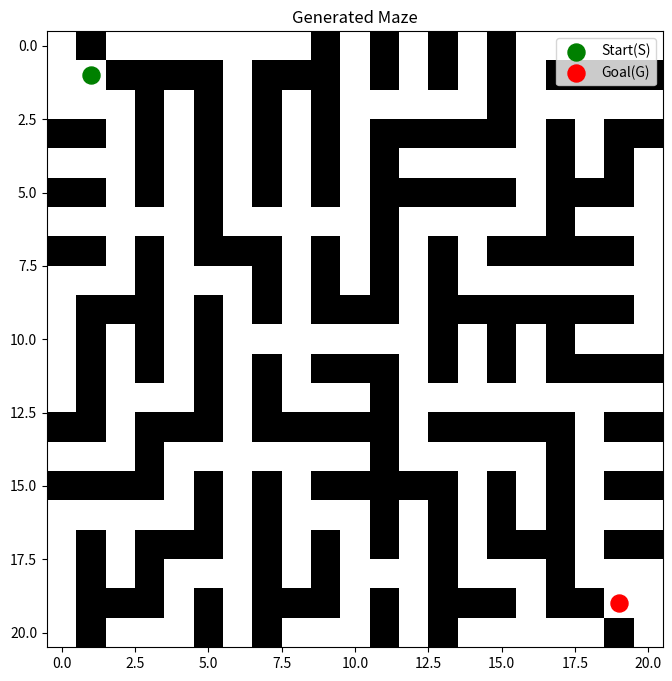
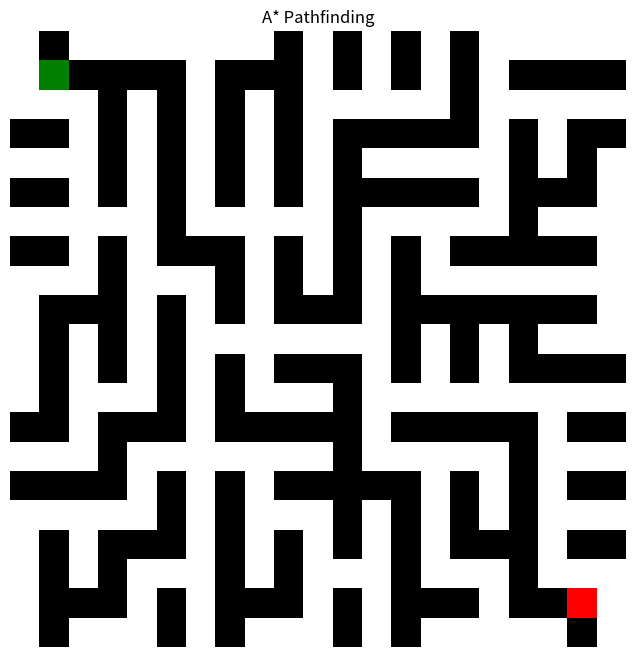

Source code (Python) for these figures, in order:
import numpy as np
import heapq
import matplotlib.pyplot as plt
from matplotlib.animation import FuncAnimation
import time
from matplotlib import colors

# Define colormap for maze visualization
maze_cmap = colors.ListedColormap(['white', 'black', 'green', 'red', 'yellow', 'blue'])
maze_norm = colors.BoundaryNorm([0, 1, 2, 3, 4, 5], maze_cmap.N)

def generate_maze(rows, cols):
    # Ensure dimensions are odd
    if rows % 2 == 0: rows += 1
    if cols % 2 == 0: cols += 1
    maze = np.ones((rows, cols), dtype=int)  # Start with all walls (1)
    
    # Start from center
    start_row, start_col = rows // 2, cols // 2
    start = (start_row, start_col)
    maze[start] = 0  # Carve out start position
    
    walls = []
    for dr, dc in [(-2, 0), (2, 0), (0, -2), (0, 2)]:
        r2, c2 = start_row + dr, start_col + dc
        if 0 <= r2 < rows and 0 <= c2 < cols:
            walls.append((start_row, start_col, r2, c2))
    
    while walls:
        idx = np.random.randint(len(walls))
        r1, c1, r2, c2 = walls[idx]
        del walls[idx]
        
        if maze[r2, c2] == 1:  # If unvisited
            # Carve passage
            maze[(r1 + r2) // 2, (c1 + c2) // 2] = 0
            maze[r2, c2] = 0
            
            # Add new walls
            for dr, dc in [(-2, 0), (2, 0), (0, -2), (0, 2)]:
                nr, nc = r2 + dr, c2 + dc
                if 0 <= nr < rows and 0 <= nc < cols and maze[nr, nc] == 1:
                    walls.append((r2, c2, nr, nc))
                    
    return maze

def place_start_goal(maze):
    rows, cols = maze.shape
    # Place start at top-left, goal at bottom-right
    start = (1, 1)
    goal = (rows - 2, cols - 2)
    
    # Ensure start/goal positions are passages
    if maze[start] == 1:
        maze[start] = 0
    if maze[goal] == 1:
        maze[goal] = 0
    
    return maze, start, goal

def plot_maze(maze, start, end, title="Maze"):
    plt.figure(figsize=(8, 8))
    plt.imshow(maze, cmap=maze_cmap, norm=maze_norm)
    plt.scatter(start[1], start[0], c = "green", s=150, label="Start(S)")
    plt.scatter(end[1], end[0], c = "red", s=150, label="Goal(G)")
    plt.title(title)
    plt.legend()
    # plt.axis('off')
    plt.show()

    

def get_neighbors(maze, r, c):
    rows, cols = maze.shape
    dirs = [(-1, 0), (1, 0), (0, -1), (0, 1)]
    neighbors = []
    
    for dr, dc in dirs:
        nr, nc = r + dr, c + dc
        if 0 <= nr < rows and 0 <= nc < cols:
            if maze[nr, nc] != 1:  # Not a wall
                neighbors.append((nr, nc))
    
    return neighbors

def manhattan(a, b):
    return abs(a[0] - b[0]) + abs(a[1] - b[1])

def astar(maze, start, end):
    open_set = []
    heapq.heappush(open_set, (0 + manhattan(start, end), 0, start))
    
    came_from = {start: None}
    g_score = {start: 0}
    visited = set()
    visit_order = []
    
    while open_set:
        _, g, current = heapq.heappop(open_set)
        
        if current in visited:
            continue
            
        visited.add(current)
        visit_order.append(current)
        
        if current == end:
            # Reconstruct path
            path = []
            while current:
                path.append(current)
                current = came_from[current]
            path.reverse()
            return path, visit_order
        
        for neighbor in get_neighbors(maze, *current):
            new_g = g + 1
            # Only consider this new path if it's better
            if neighbor not in g_score or new_g < g_score[neighbor]:
                came_from[neighbor] = current
                g_score[neighbor] = new_g
                f_score = new_g + manhattan(neighbor, end)
                heapq.heappush(open_set, (f_score, new_g, neighbor))
    
    return None, visit_order  # No path found

def animate_search(maze, start, end, visit_order, path):
    fig, ax = plt.subplots(figsize=(8, 8))
    vis_maze = np.array(maze)  # Working copy
    
    # Create a special visualization array with:
    # 0 = passage (white)
    # 1 = wall (black)
    # 2 = start (green)
    # 3 = end (red)
    # 4 = visited (yellow)
    # 5 = path (blue)
    
    # Mark start and end
    vis_maze[start] = 2
    vis_maze[end] = 3
    
    img = ax.imshow(vis_maze, cmap=maze_cmap, norm=maze_norm)
    ax.set_title("A* Pathfinding")
    ax.axis('off')
    
    def update(frame):
        if frame < len(visit_order):
            # Mark visited cells (yellow)
            r, c = visit_order[frame]
            if (r, c) not in (start, end):  # Don't overwrite start/goal
                vis_maze[r, c] = 4
        else:
            # Draw path (blue)
            path_idx = frame - len(visit_order)
            if path_idx < len(path):
                r, c = path[path_idx]
                if (r, c) not in (start, end):  # Don't overwrite start/goal
                    vis_maze[r, c] = 5
        
        img.set_data(vis_maze)
        return [img]
    
    total_frames = len(visit_order) + len(path)
    anim = FuncAnimation(fig, update, frames=total_frames, 
                         interval=50, blit=True, repeat=False)
    plt.show()

if __name__ == "__main__":
    np.random.seed(42)
    rows, cols = 21, 21

    # Generate and show maze
    print("Generating maze...")
    maze = generate_maze(rows, cols)
    maze, start, end = place_start_goal(maze)
    plot_maze(maze, start, end, "Generated Maze")

    # Run A* algorithm
    print("Running A* search...")
    t0 = time.time()
    path, visited = astar(maze, start, end)
    t1 = time.time()
    
    if path is None:
        print("No path found!")
    else:
        print(f"Path found in {t1-t0:.4f} seconds")
        print(f"Path length: {len(path)} nodes")
        print(f"Nodes visited: {len(visited)}")
        
        # Create visualization
        print("Animating search...")
        animate_search(maze, start, end, visited, path)